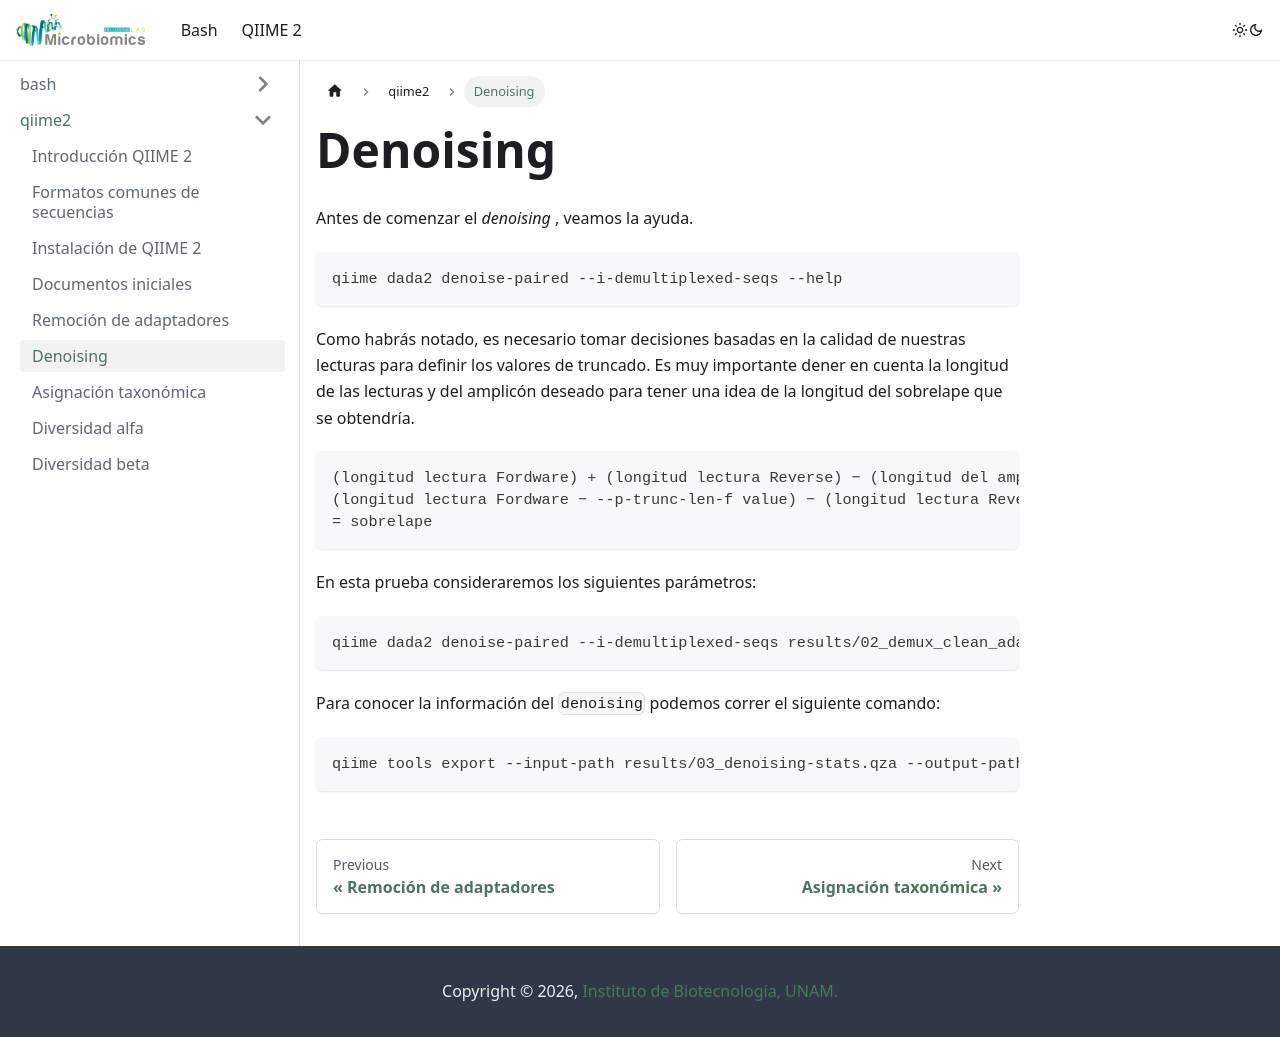

repository: LuiguiGallardo/bioinfo_pal_norte · page: docs/qiime2/denoising/index.html · generator: docusaurus

---
sidebar_position: 6
---

# Denoising

Antes de comenzar el *denoising* , veamos la ayuda.

```bash
qiime dada2 denoise-paired --i-demultiplexed-seqs --help
```

Como habrás notado, es necesario tomar decisiones basadas en la calidad de nuestras lecturas para definir los valores de truncado. Es muy importante dener en cuenta la longitud de las lecturas y del amplicón deseado para tener una idea de la longitud del sobrelape que se obtendría. 

```bash
(longitud lectura Fordware) + (longitud lectura Reverse) − (longitud del amplicon) − 
(longitud lectura Fordware − --p-trunc-len-f value) − (longitud lectura Reverse − --p-trunc-len-r value) 
= sobrelape
```

En esta prueba consideraremos los siguientes parámetros:

```bash
qiime dada2 denoise-paired --i-demultiplexed-seqs results/02_demux_clean_adapter.qza --p-trunc-len-f 140 --p-trunc-len-r 140 --o-representative-sequences results/03_rep-seqs.qza --o-table results/03_feature-table.qza --o-denoising-stats results/03_denoising-stats.qza --p-n-threads 4
```

Para conocer la información del `denoising` podemos correr el siguiente comando:

```bash
qiime tools export --input-path results/03_denoising-stats.qza --output-path results/03_denoising-stats
```
